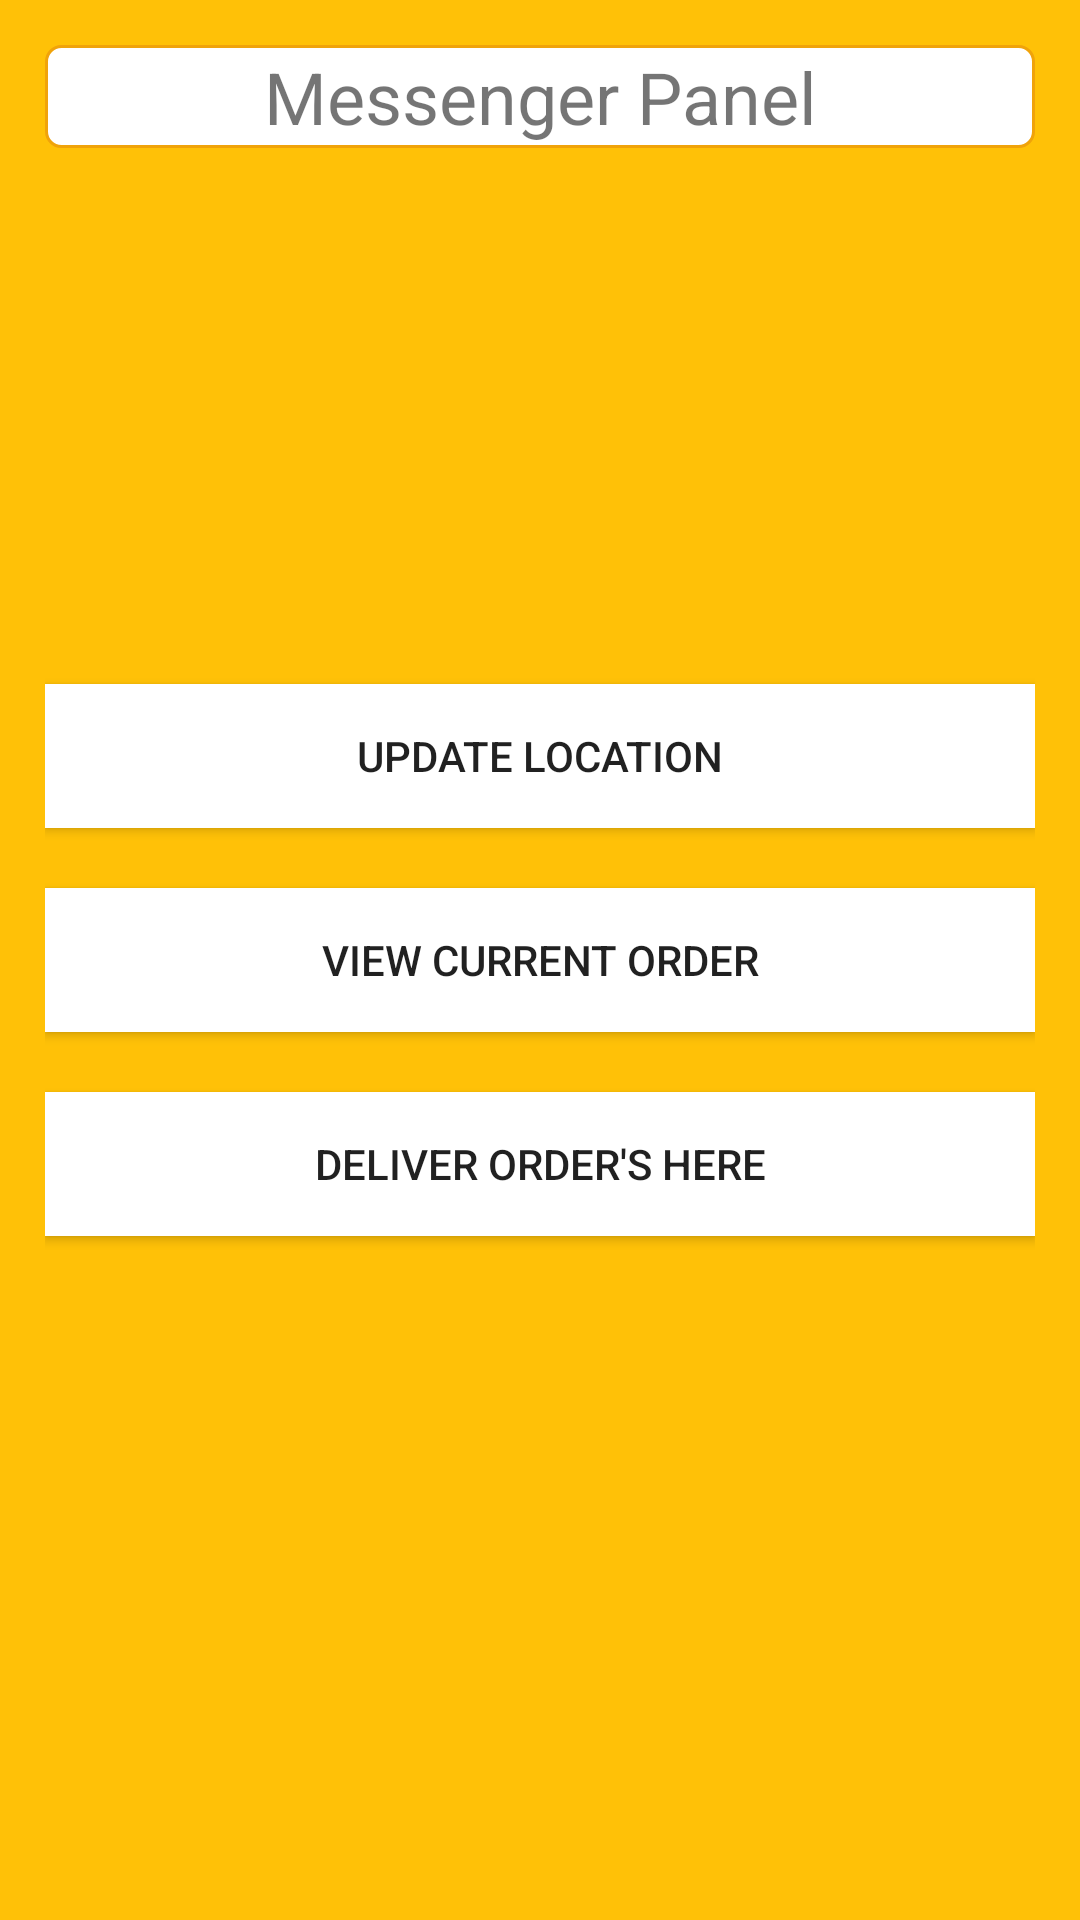

Here is an Android app screen rendered from its layout file. Give the layout XML and the strings, colors and styles it references.
<!-- AndroidManifest.xml: application theme AppTheme -->
<!-- res/layout/activity_messenger_panel.xml -->
<?xml version="1.0" encoding="utf-8"?>
<RelativeLayout xmlns:android="http://schemas.android.com/apk/res/android"
    xmlns:app="http://schemas.android.com/apk/res-auto"
    xmlns:tools="http://schemas.android.com/tools"
    android:layout_width="match_parent"
    android:layout_height="match_parent"
    android:background="#FFC107"
    android:padding="15dp"
    tools:context=".MessengerPanel">


    <TextView
        android:id="@+id/messenger_panel_textView"
        android:layout_width="match_parent"
        android:layout_height="wrap_content"
        android:gravity="center_horizontal"
        android:layout_alignParentTop="true"
        android:background="@drawable/roundedcorner"
        android:text="Messenger Panel"
        android:textColor="@color/Black"
        android:textSize="24sp" />

    <Button
        android:id="@+id/activity_messengerpanel_updateLocation"
        android:layout_width="match_parent"
        android:layout_height="wrap_content"
        android:layout_above="@id/activity_messengerpanel_viewCurrentOrder"
        android:background="#FFFFFF"
        android:text="Update Location" />

    <Button
        android:id="@+id/activity_messengerpanel_viewCurrentOrder"
        android:layout_width="match_parent"
        android:layout_height="wrap_content"
        android:layout_centerHorizontal="true"
        android:layout_centerInParent="true"
        android:layout_marginTop="20dp"
        android:background="#FFFFFF"
        android:text="View Current Order" />

    <Button
        android:id="@+id/activity_messengerpanel_deliverOrder"
        android:layout_width="match_parent"
        android:layout_height="wrap_content"
        android:layout_below="@+id/activity_messengerpanel_viewCurrentOrder"
        android:layout_marginTop="20dp"
        android:background="#FFFFFF"
        android:text="Deliver Order's Here" />


    <ProgressBar
        android:id="@+id/activity_messengerpanel_progressIcon"
        android:visibility="invisible"
        android:layout_width="wrap_content"
        android:layout_height="wrap_content"
        android:layout_below="@id/activity_messengerpanel_deliverOrder"
        android:layout_centerHorizontal="true"
        android:layout_marginTop="70dp"/>

</RelativeLayout>
<!-- resources referenced by this layout -->
<resources>
  <!-- drawable roundedcorner (drawable) -->
  <?xml version="1.0" encoding="utf-8"?>
  <shape xmlns:android="http://schemas.android.com/apk/res/android" >
      <stroke
          android:width="1dp"
          android:color="#f0a30a" />
  
      <solid android:color="#ffffff" />
  
      <padding
          android:left="1dp"
          android:right="1dp"
          android:bottom="1dp"
          android:top="1dp" />
  
      <corners android:radius="5dp" />
  </shape>
  <style name="AppTheme" parent="Theme.AppCompat.Light.DarkActionBar">
          
          <item name="colorPrimary">@color/colorPrimary</item>
          <item name="colorPrimaryDark">@color/colorPrimaryDark</item>
          <item name="colorAccent">@color/colorAccent</item>
  
      </style>
  <!-- not gathered from this repository: default colours our renderer supplied (Android Studio template values) -->
  <color name="colorPrimary">#FF6200EE</color>
  <color name="colorPrimaryDark">#FF3700B3</color>
  <color name="colorAccent">#FF03DAC5</color>
</resources>
